Photos from the image-classification dataset "images" in the GitHub repository SnowRain510/PSEF-NET. Its 3 classes are: IgG low positive, IgG moderate positive, IgG high positive.

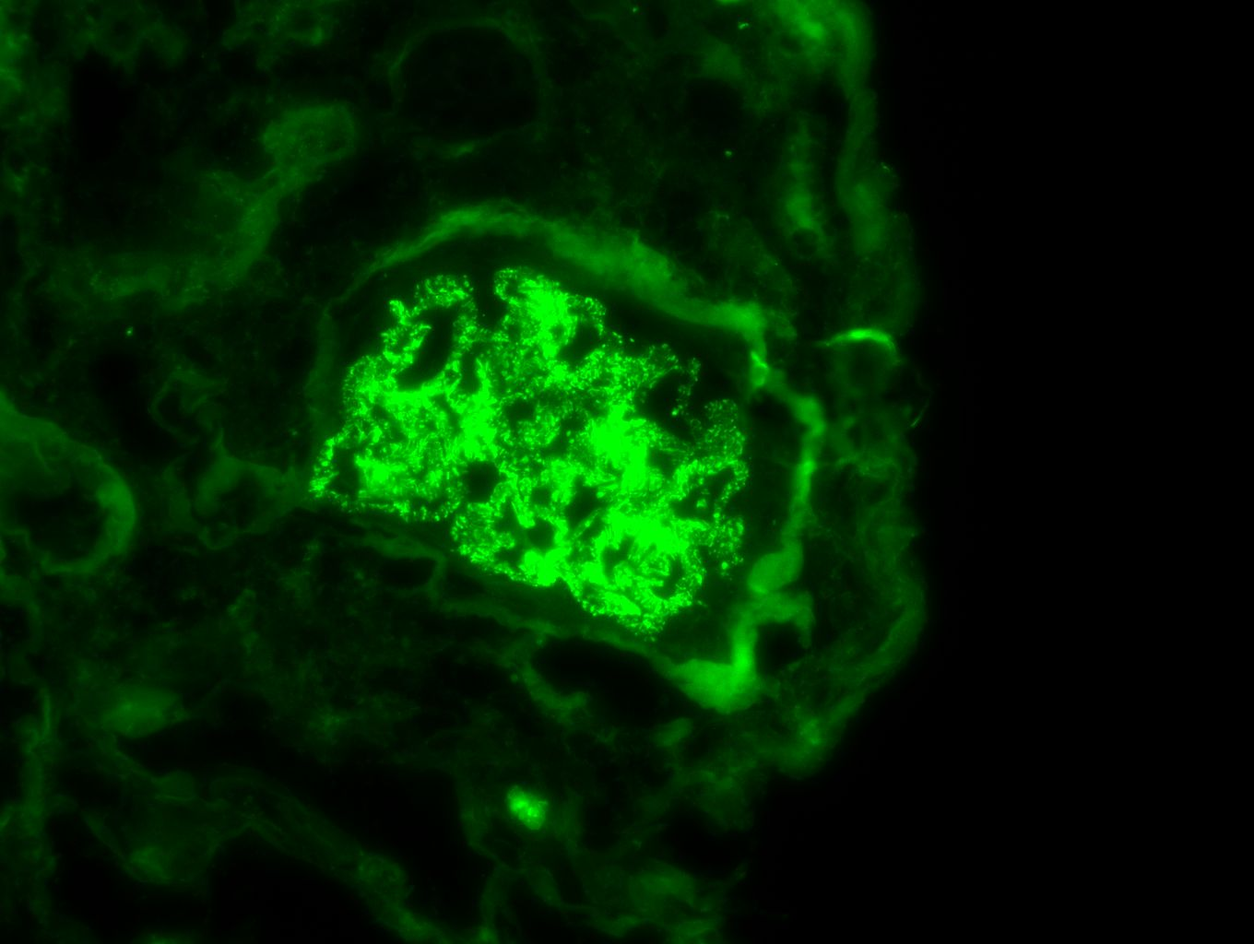
Label: IgG moderate positive

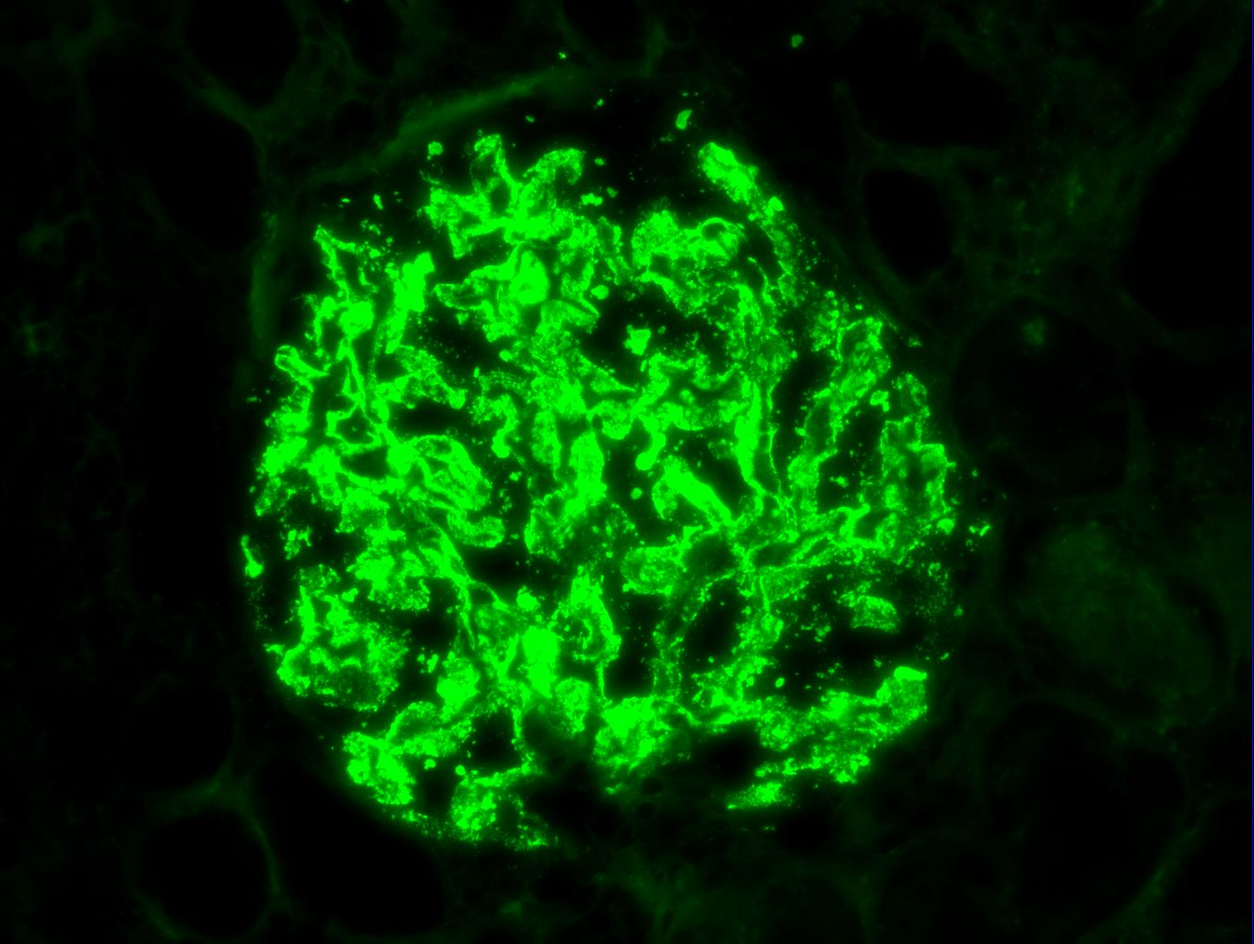
Label: IgG high positive

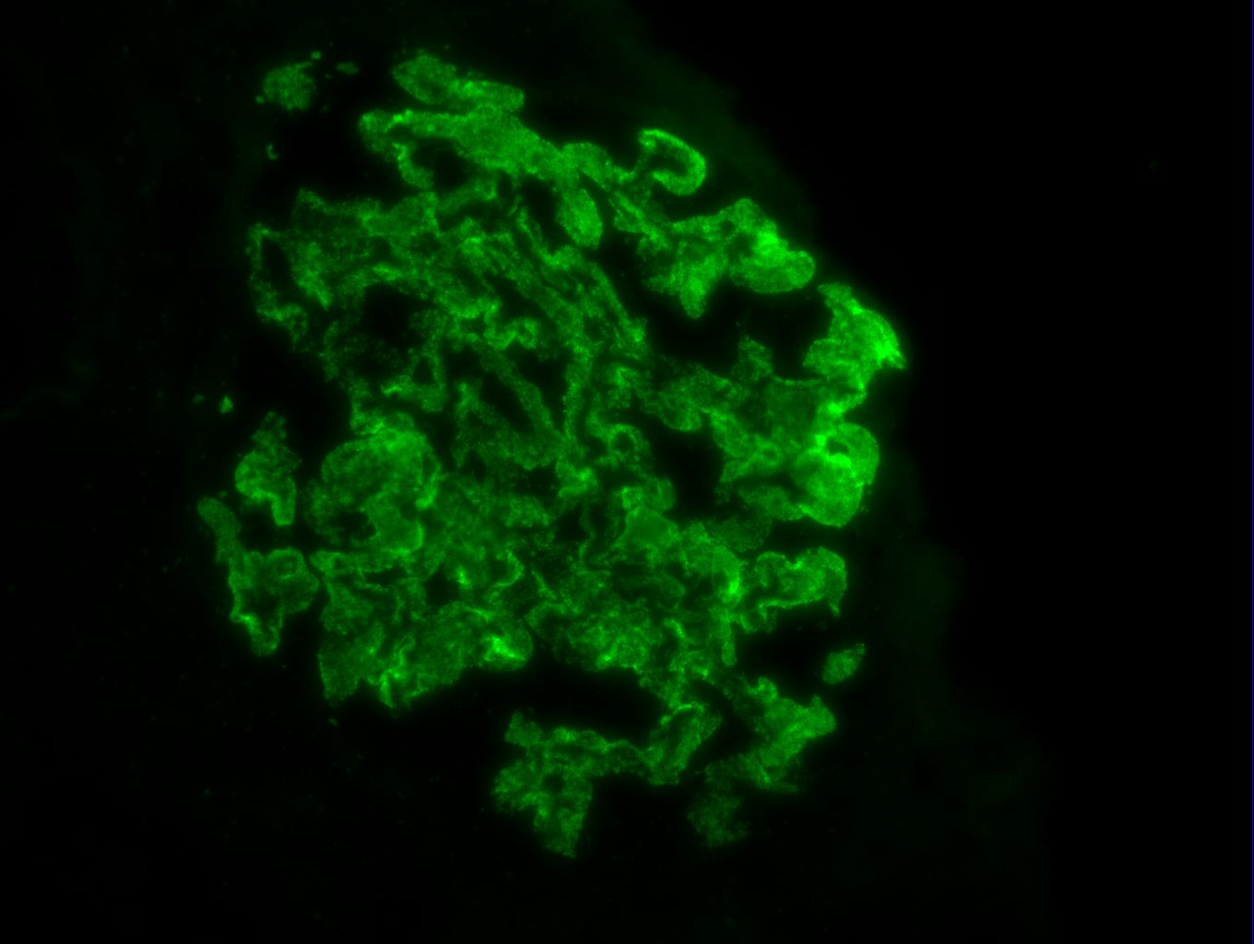
Label: IgG high positive

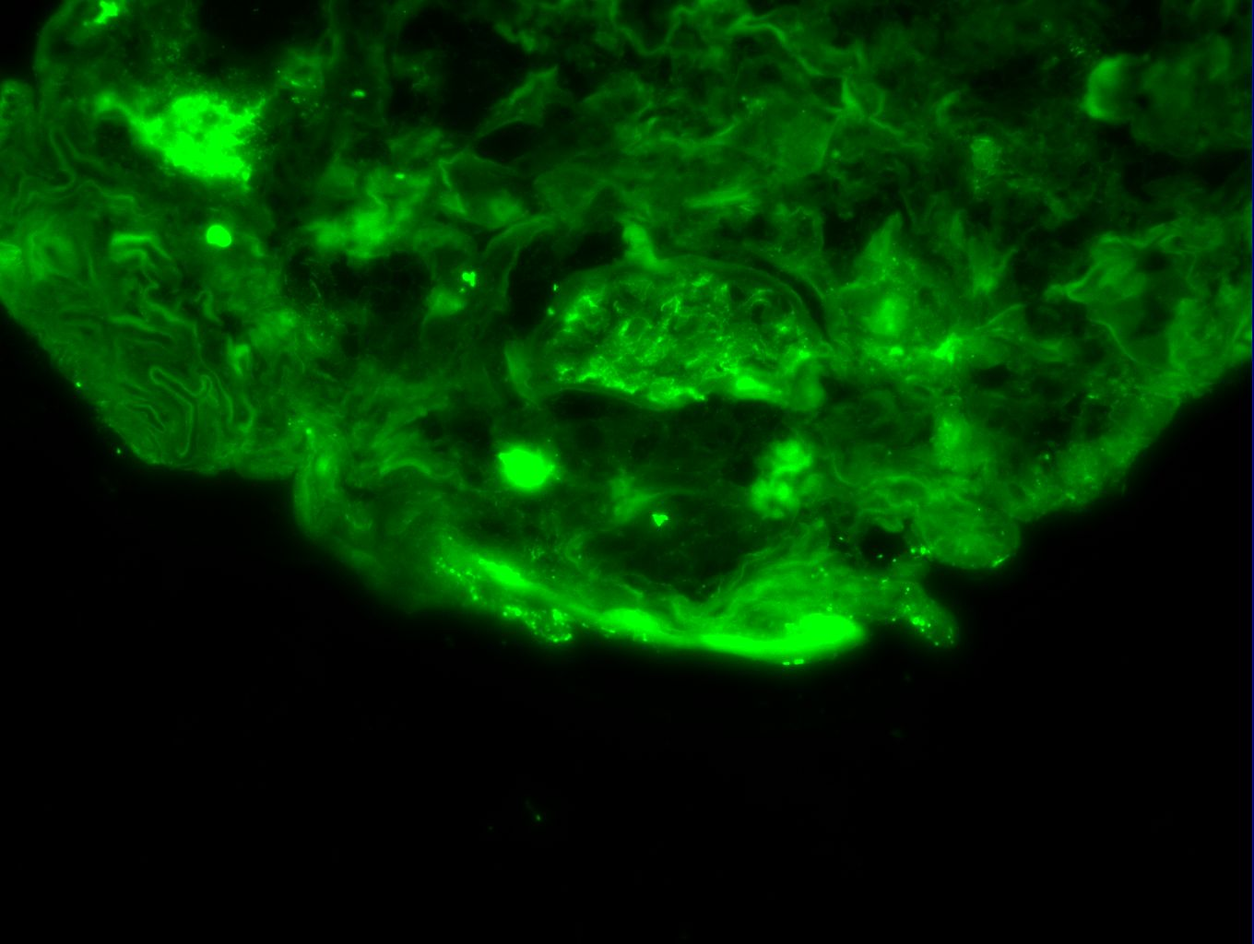
Label: IgG low positive

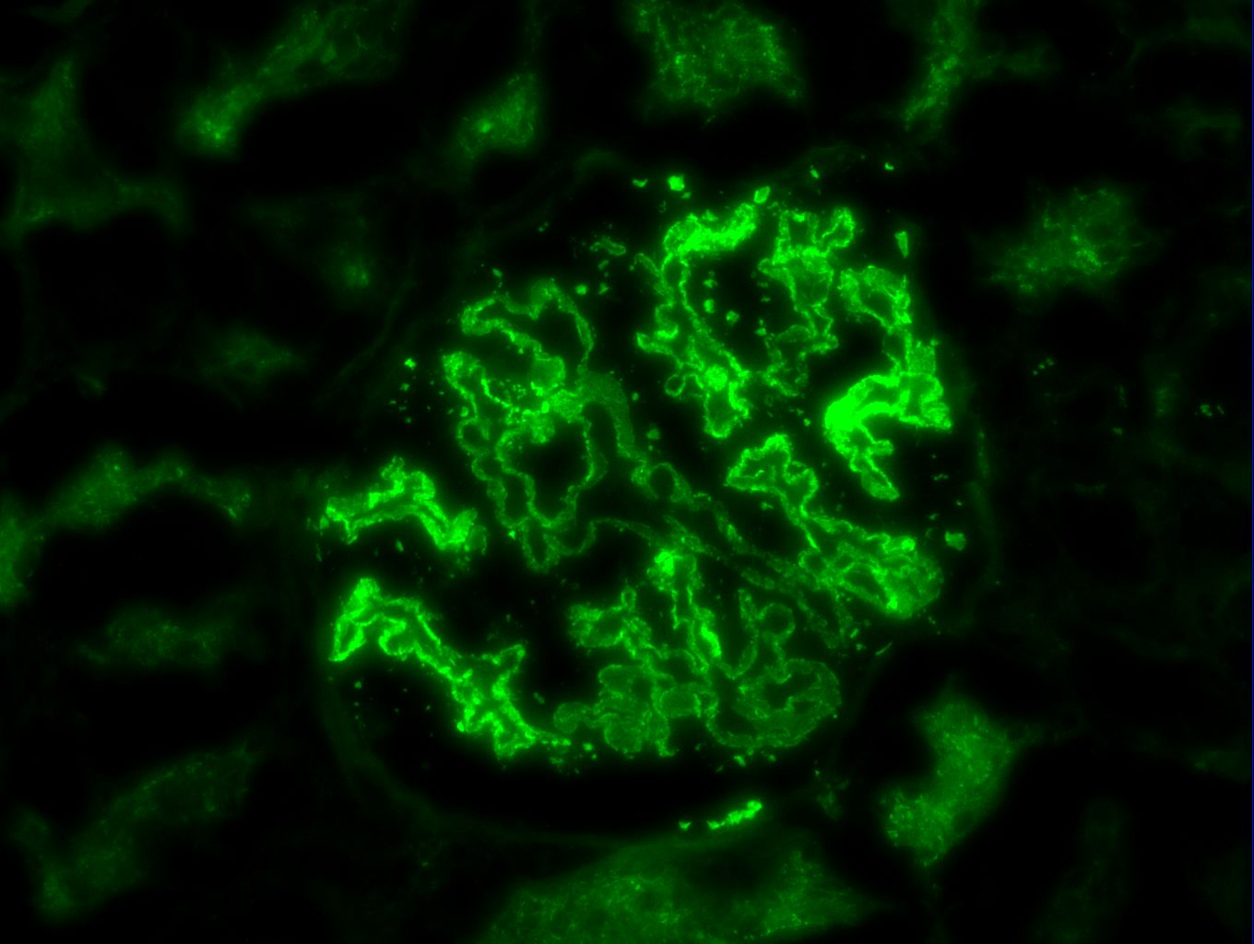
Label: IgG high positive

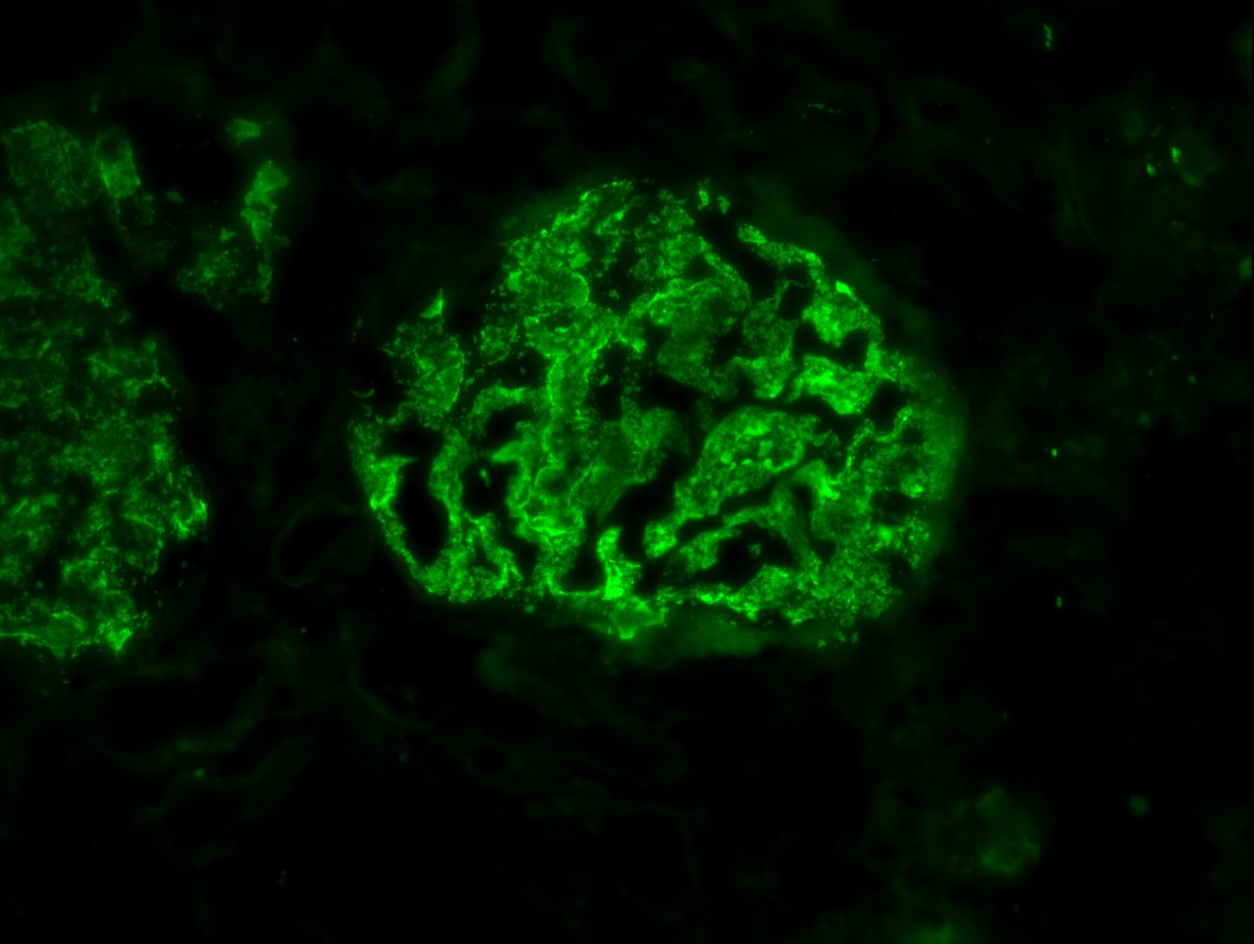
Label: IgG high positive
